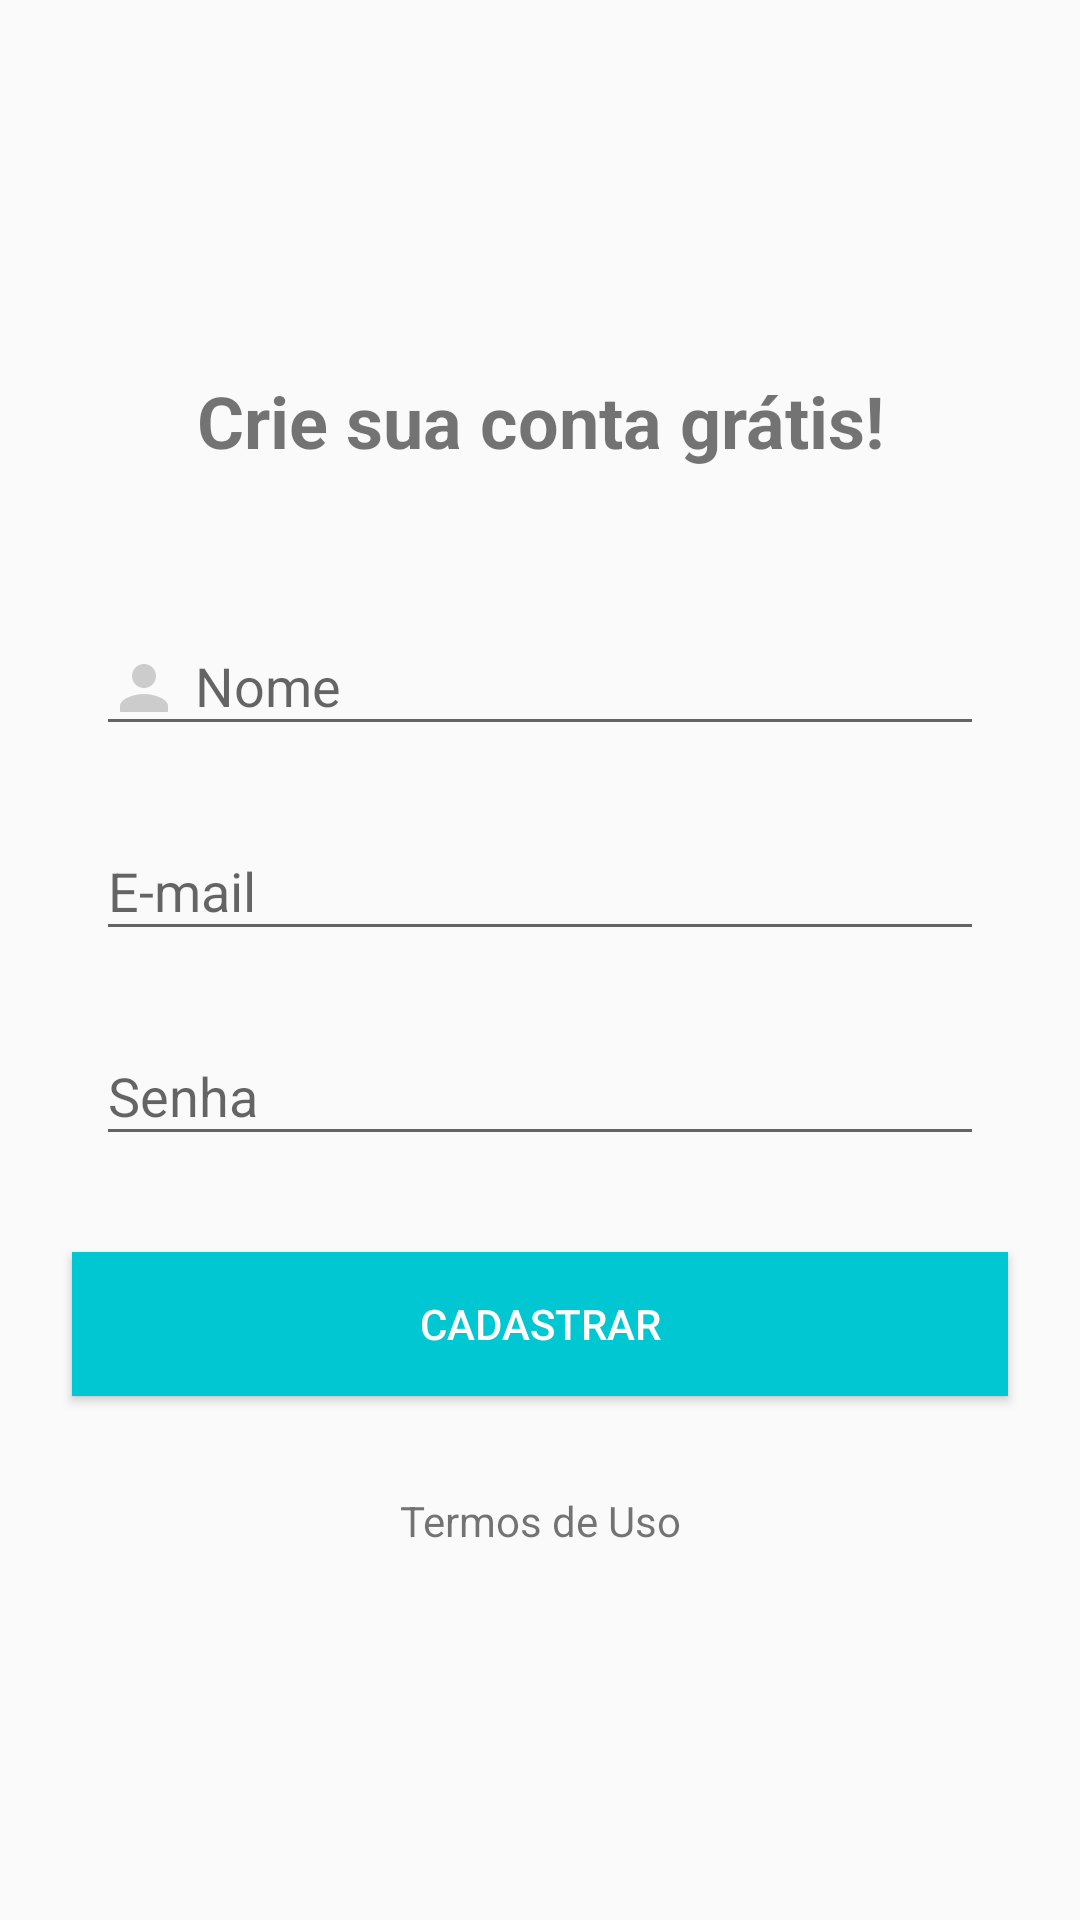

Layout XML and referenced resources for this Android screen:
<!-- AndroidManifest.xml: application theme AppTheme -->
<!-- res/layout/activity_cadastro.xml -->
<?xml version="1.0" encoding="utf-8"?>
<androidx.constraintlayout.widget.ConstraintLayout xmlns:android="http://schemas.android.com/apk/res/android"
    xmlns:app="http://schemas.android.com/apk/res-auto"
    xmlns:tools="http://schemas.android.com/tools"
    android:layout_width="match_parent"
    android:layout_height="match_parent"
    tools:context=".activities.CadastroActivity">

    <TextView
        android:id="@+id/textView5"
        android:layout_width="0dp"
        android:layout_height="wrap_content"
        android:layout_marginStart="8dp"
        android:layout_marginLeft="8dp"
        android:layout_marginEnd="8dp"
        android:layout_marginRight="8dp"
        android:layout_marginBottom="32dp"
        android:gravity="center"
        android:text="Crie sua conta grátis!"
        android:textSize="24sp"
        android:textStyle="bold"
        app:layout_constraintBottom_toTopOf="@+id/textInputLayout"
        app:layout_constraintEnd_toEndOf="parent"
        app:layout_constraintHorizontal_bias="0.5"
        app:layout_constraintStart_toStartOf="parent"
        app:layout_constraintTop_toTopOf="parent"
        app:layout_constraintVertical_chainStyle="packed" />

    <com.google.android.material.textfield.TextInputLayout
        android:id="@+id/textInputLayout"
        android:layout_width="match_parent"
        android:layout_height="wrap_content"
        android:layout_marginStart="32dp"
        android:layout_marginLeft="32dp"
        android:layout_marginTop="8dp"
        android:layout_marginEnd="32dp"
        android:layout_marginRight="32dp"
        app:layout_constraintBottom_toTopOf="@+id/textInputLayout2"
        app:layout_constraintEnd_toEndOf="parent"
        app:layout_constraintHorizontal_bias="0.5"
        app:layout_constraintStart_toStartOf="parent"
        app:layout_constraintTop_toBottomOf="@+id/textView5">

        <com.google.android.material.textfield.TextInputEditText
            android:id="@+id/txtNome"
            android:layout_width="match_parent"
            android:layout_height="wrap_content"
            android:drawableLeft="@drawable/ic_person_24dp"
            android:drawablePadding="5dp"
            android:hint="Nome"
            android:inputType="text" />
    </com.google.android.material.textfield.TextInputLayout>

    <com.google.android.material.textfield.TextInputLayout
        android:id="@+id/textInputLayout2"
        android:layout_width="match_parent"
        android:layout_height="wrap_content"
        android:layout_marginStart="32dp"
        android:layout_marginLeft="32dp"
        android:layout_marginTop="16dp"
        android:layout_marginEnd="32dp"
        android:layout_marginRight="32dp"
        app:layout_constraintBottom_toTopOf="@+id/textInputLayout3"
        app:layout_constraintEnd_toEndOf="parent"
        app:layout_constraintHorizontal_bias="0.5"
        app:layout_constraintStart_toStartOf="parent"
        app:layout_constraintTop_toBottomOf="@+id/textInputLayout">

        <com.google.android.material.textfield.TextInputEditText
            android:id="@+id/txtEmail"
            android:layout_width="match_parent"
            android:layout_height="wrap_content"
            android:drawableLeft="@drawable/ic_email_24dp"
            android:drawablePadding="5dp"
            android:hint="E-mail"
            android:inputType="textEmailAddress" />
    </com.google.android.material.textfield.TextInputLayout>

    <com.google.android.material.textfield.TextInputLayout
        android:id="@+id/textInputLayout3"
        android:layout_width="match_parent"
        android:layout_height="wrap_content"
        android:layout_marginStart="32dp"
        android:layout_marginLeft="32dp"
        android:layout_marginTop="16dp"
        android:layout_marginEnd="32dp"
        android:layout_marginRight="32dp"
        app:layout_constraintBottom_toTopOf="@+id/btnEntrar"
        app:layout_constraintEnd_toEndOf="parent"
        app:layout_constraintHorizontal_bias="0.5"
        app:layout_constraintStart_toStartOf="parent"
        app:layout_constraintTop_toBottomOf="@+id/textInputLayout2">

        <com.google.android.material.textfield.TextInputEditText
            android:id="@+id/txtSenha"
            android:layout_width="match_parent"
            android:layout_height="wrap_content"
            android:drawableLeft="@drawable/ic_lock_24dp"
            android:drawablePadding="5dp"
            android:hint="Senha"
            android:inputType="textPassword" />
    </com.google.android.material.textfield.TextInputLayout>

    <Button
        android:id="@+id/btnEntrar"
        android:layout_width="0dp"
        android:layout_height="wrap_content"
        android:layout_marginStart="24dp"
        android:layout_marginLeft="24dp"
        android:layout_marginTop="32dp"
        android:layout_marginEnd="24dp"
        android:layout_marginRight="24dp"
        android:background="@color/colorPrimary"
        android:text="Cadastrar"
        android:textColor="@android:color/white"
        app:layout_constraintBottom_toTopOf="@+id/textView6"
        app:layout_constraintEnd_toEndOf="parent"
        app:layout_constraintHorizontal_bias="0.5"
        app:layout_constraintStart_toStartOf="parent"
        app:layout_constraintTop_toBottomOf="@+id/textInputLayout3" />

    <TextView
        android:id="@+id/textView6"
        android:layout_width="wrap_content"
        android:layout_height="wrap_content"
        android:layout_marginTop="32dp"
        android:text="Termos de Uso"
        app:layout_constraintBottom_toBottomOf="parent"
        app:layout_constraintEnd_toEndOf="parent"
        app:layout_constraintHorizontal_bias="0.5"
        app:layout_constraintStart_toStartOf="parent"
        app:layout_constraintTop_toBottomOf="@+id/btnEntrar" />

</androidx.constraintlayout.widget.ConstraintLayout>
<!-- resources referenced by this layout -->
<resources>
  <color name="colorPrimary">#01C7D2</color>
  <!-- drawable ic_person_24dp (drawable) -->
  <vector android:height="24dp" android:tint="#CCCCCC"
      android:viewportHeight="24.0" android:viewportWidth="24.0"
      android:width="24dp" xmlns:android="http://schemas.android.com/apk/res/android">
      <path android:fillColor="#CCCCCC" android:pathData="M12,12c2.21,0 4,-1.79 4,-4s-1.79,-4 -4,-4 -4,1.79 -4,4 1.79,4 4,4zM12,14c-2.67,0 -8,1.34 -8,4v2h16v-2c0,-2.66 -5.33,-4 -8,-4z"/>
  </vector>
  <style name="AppTheme" parent="Theme.AppCompat.Light.DarkActionBar">
          <item name="colorPrimary">@color/colorPrimary</item>
          <item name="colorPrimaryDark">@color/colorPrimaryDark</item>
          <item name="colorAccent">@color/colorAccent</item>
      </style>
  <color name="colorPrimaryDark">#00b2bc</color>
  <color name="colorAccent">#FF706A</color>
</resources>
